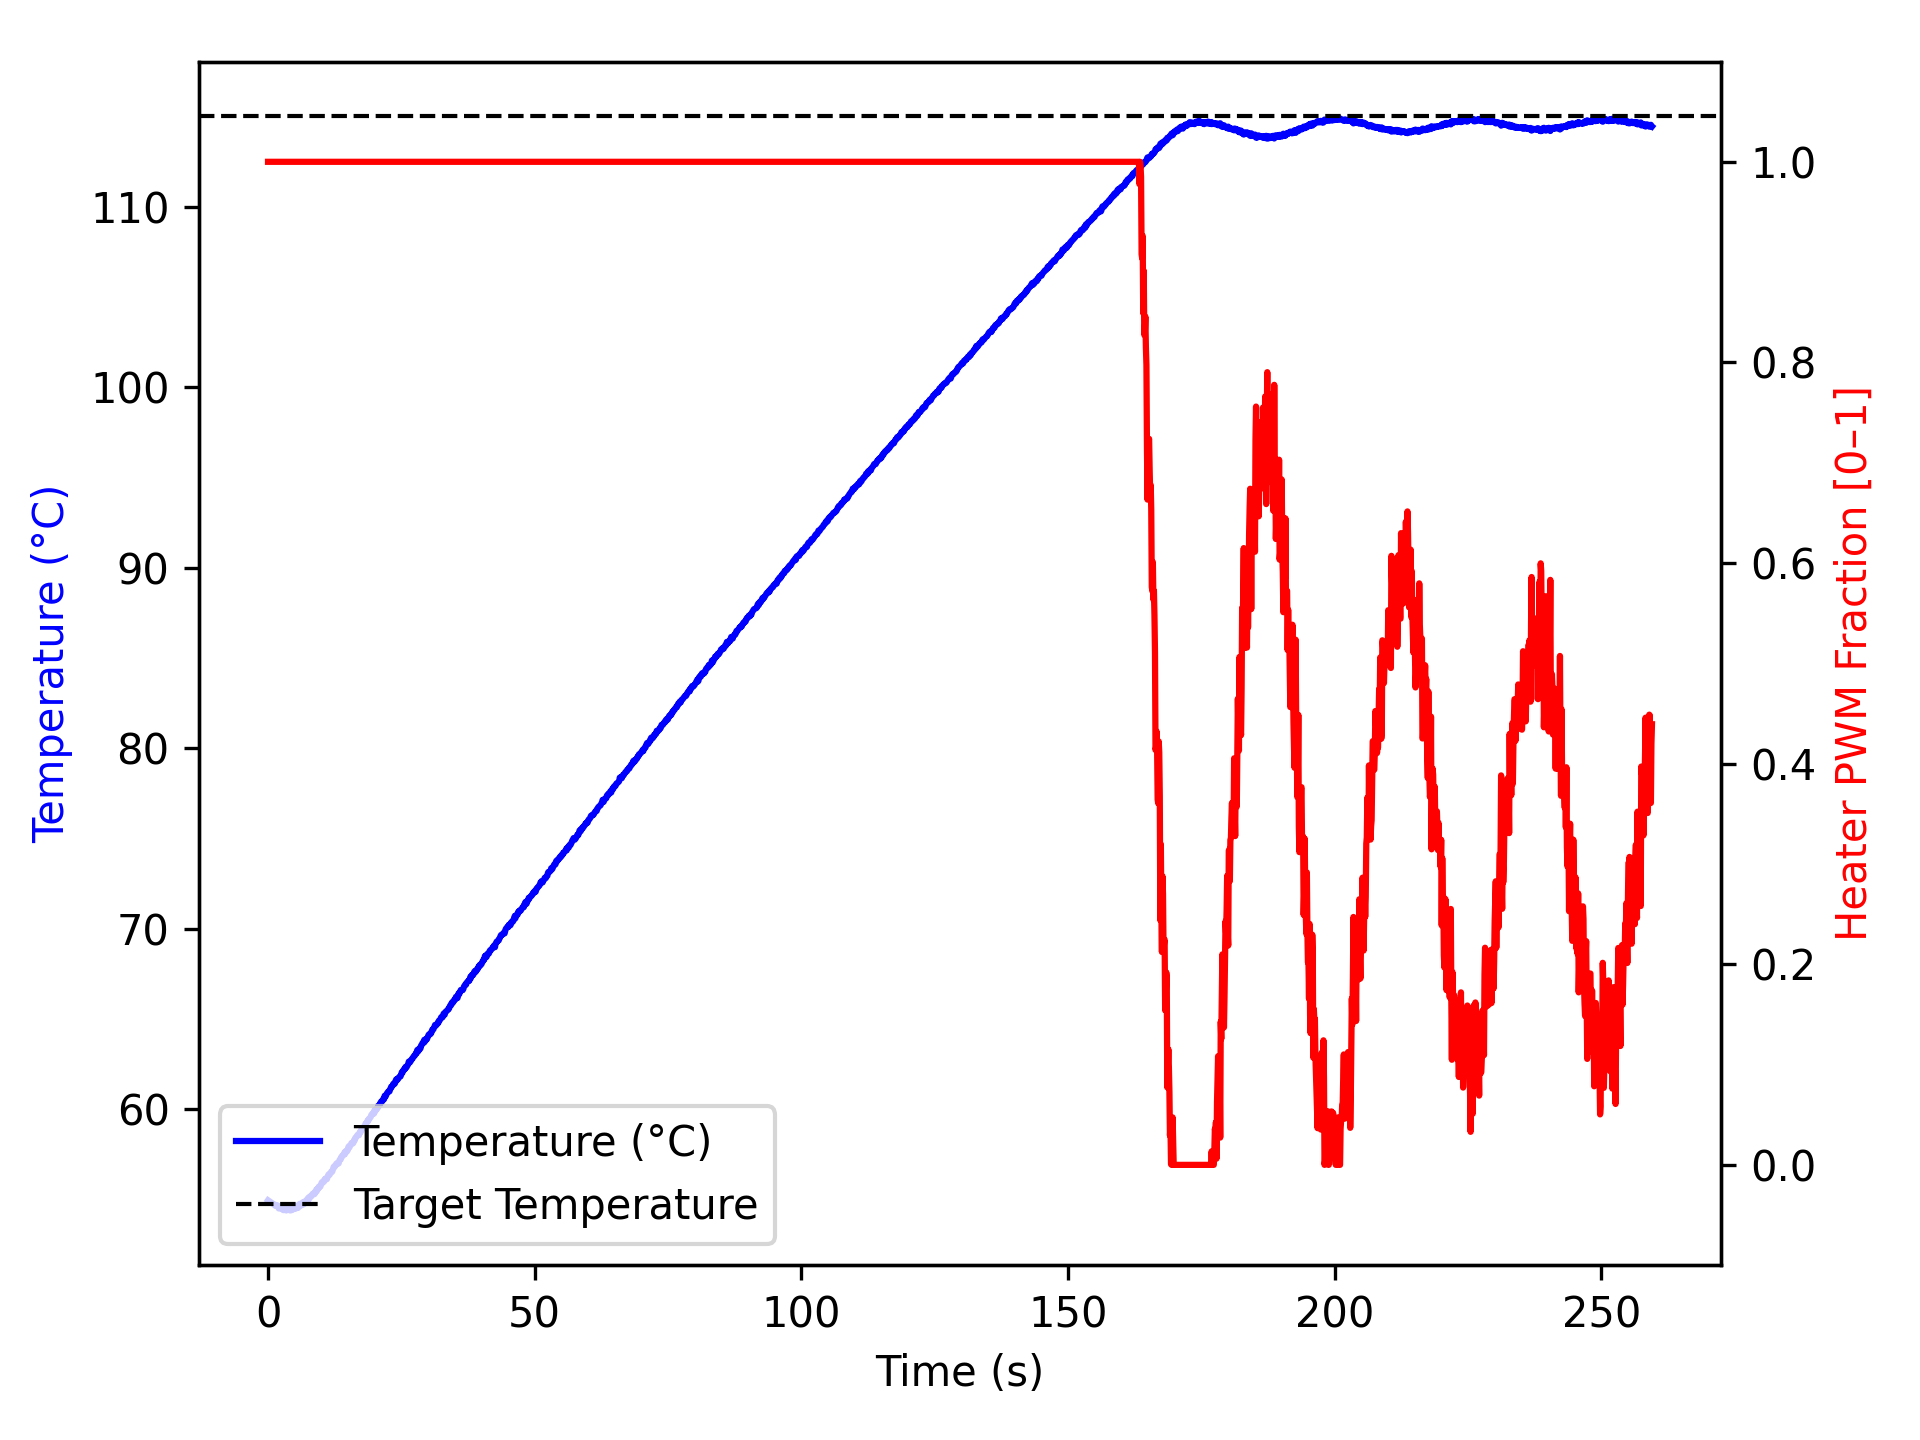

The file beside this chart, header and first rows:
time_ms, temperature, heater
2, 54.97, 1.0
1104, 54.74, 1.0
1205, 54.72, 1.0
1306, 54.72, 1.0
1408, 54.66, 1.0
1509, 54.68, 1.0
1610, 54.7, 1.0
1712, 54.68, 1.0
1813, 54.68, 1.0
1914, 54.61, 1.0
2015, 54.52, 1.0
2115, 54.55, 1.0
2216, 54.56, 1.0
2317, 54.61, 1.0
2417, 54.55, 1.0
2518, 54.5, 1.0
2618, 54.5, 1.0
2719, 54.47, 1.0
2821, 54.49, 1.0
2922, 54.42, 1.0
3023, 54.45, 1.0
3123, 54.54, 1.0
3223, 54.45, 1.0
3323, 54.45, 1.0
3423, 54.41, 1.0
3523, 54.45, 1.0
3623, 54.49, 1.0
3723, 54.49, 1.0
3823, 54.47, 1.0
3924, 54.45, 1.0
4024, 54.43, 1.0
4124, 54.41, 1.0
4225, 54.45, 1.0
4325, 54.48, 1.0
4425, 54.42, 1.0
4526, 54.52, 1.0
4626, 54.49, 1.0
4726, 54.56, 1.0
4826, 54.48, 1.0
4926, 54.52, 1.0
5026, 54.52, 1.0
5126, 54.5, 1.0
5226, 54.52, 1.0
5326, 54.54, 1.0
5426, 54.65, 1.0
5526, 54.68, 1.0
5626, 54.55, 1.0
5726, 54.59, 1.0
5826, 54.68, 1.0
5926, 54.77, 1.0
6026, 54.7, 1.0
6127, 54.67, 1.0
6229, 54.74, 1.0
6330, 54.72, 1.0
6430, 54.74, 1.0
6531, 54.86, 1.0
6631, 54.77, 1.0
6731, 54.75, 1.0
6831, 54.84, 1.0
6931, 54.9, 1.0
... 2,517 more rows
